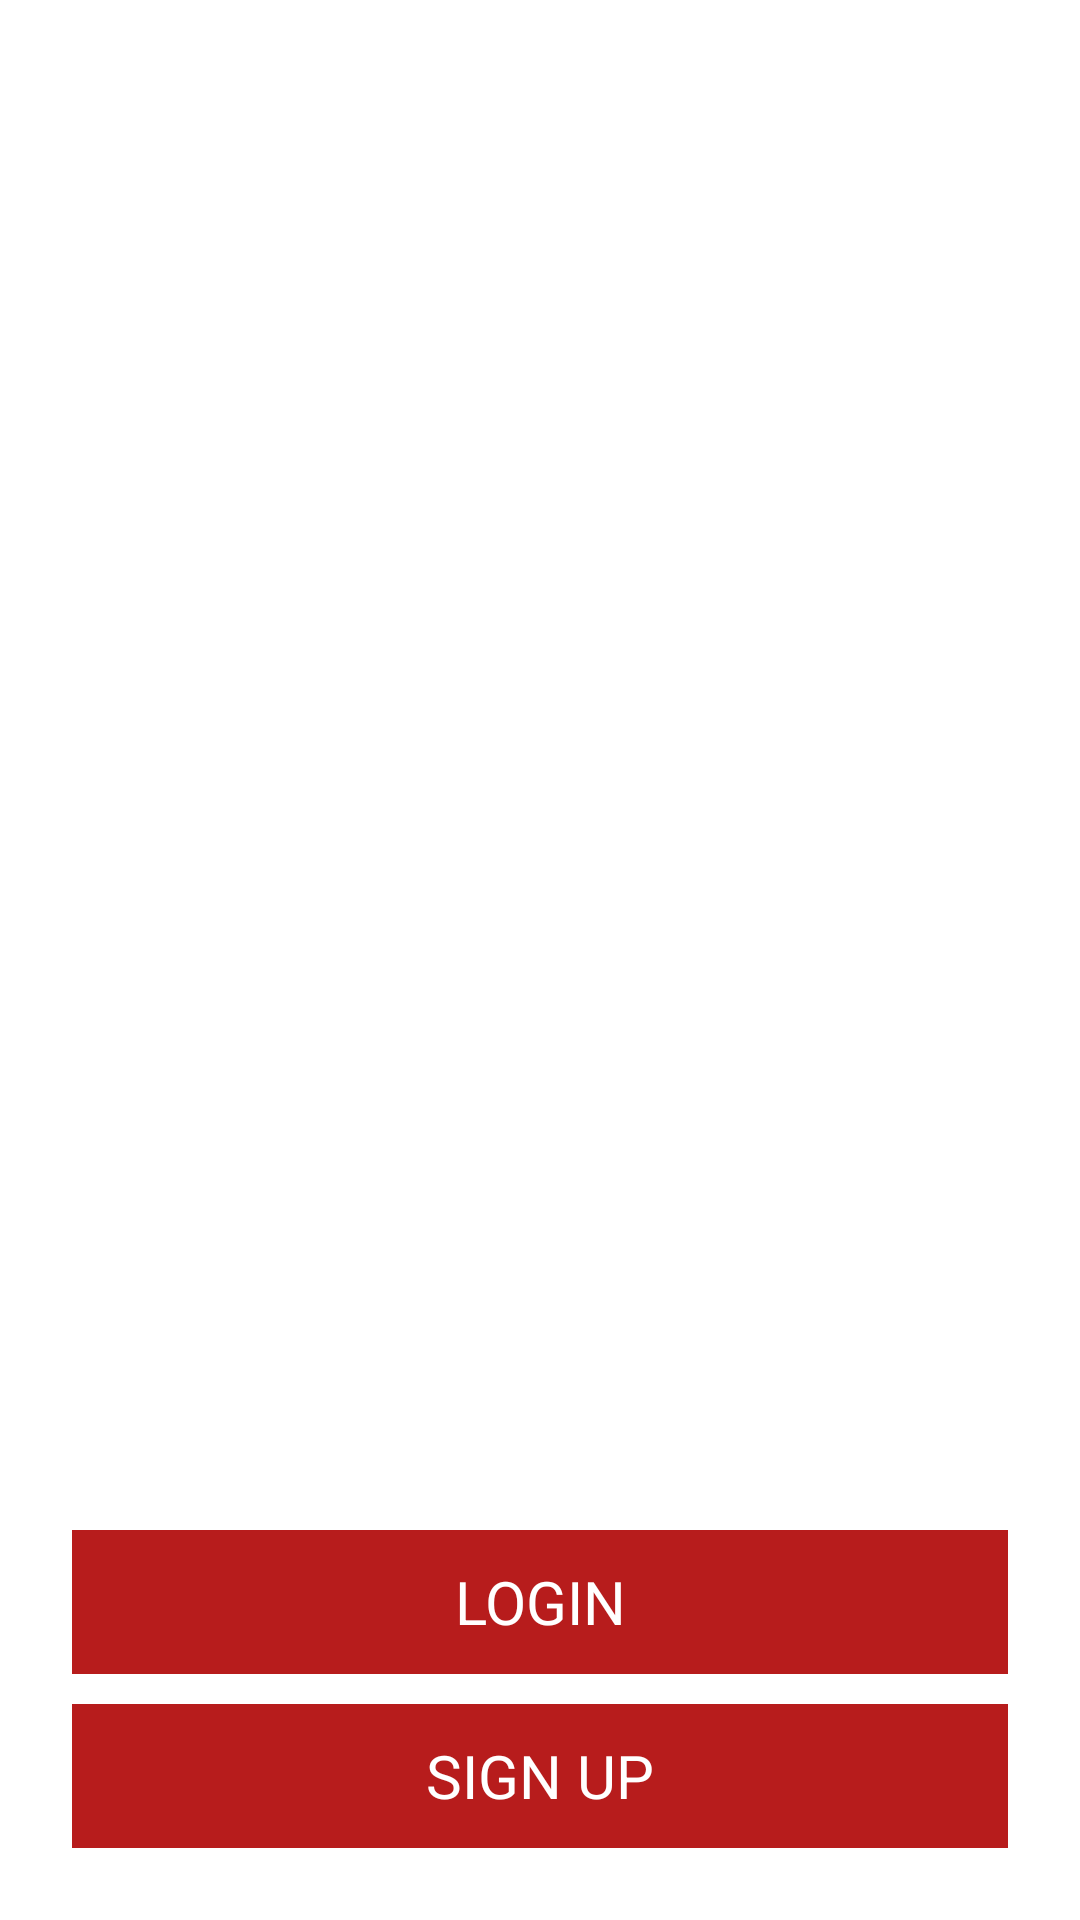

Write the Android layout XML for this screen, with the resource values it uses.
<!-- AndroidManifest.xml: application theme AppTheme -->
<!-- res/layout/activity_main.xml -->
<RelativeLayout xmlns:android="http://schemas.android.com/apk/res/android"
    xmlns:tools="http://schemas.android.com/tools" android:layout_width="match_parent"
    android:layout_height="match_parent" android:paddingLeft="@dimen/activity_horizontal_margin"
    android:paddingRight="@dimen/activity_horizontal_margin"
    android:paddingTop="@dimen/activity_vertical_margin"
    android:paddingBottom="@dimen/activity_vertical_margin" tools:context=".MainActivity">

    <Button
        android:layout_width="match_parent"
        android:layout_height="wrap_content"
        android:layout_alignParentBottom="true"
        android:text="Sign Up"
        android:textColor="@color/white"
        android:textAllCaps="true"
        android:textSize="20sp"
        android:id="@+id/go_signup"
        android:background="@drawable/custom_button" />
    <Button
        android:layout_width="match_parent"
        android:layout_height="wrap_content"
        android:layout_above="@+id/go_signup"
        android:text="Login"
        android:textColor="@color/white"
        android:textSize="20sp"
        android:textAllCaps="true"
        android:id="@+id/go_login"
        android:background="@drawable/custom_button"

        android:layout_marginBottom="10dp"/>

</RelativeLayout>
<!-- resources referenced by this layout -->
<resources>
  <color name="white">#ffff</color>
  <dimen name="activity_horizontal_margin">24dp</dimen>
  <dimen name="activity_vertical_margin">24dp</dimen>
  <!-- drawable custom_button (drawable) -->
  <?xml version="1.0" encoding="utf-8"?>
  <selector xmlns:android="http://schemas.android.com/apk/res/android">
      <item android:state_pressed="true"
          android:drawable="@color/black"/> 
      <item android:drawable="@color/red"/> 
  </selector>
  <style name="AppTheme" parent="android:Theme.Holo.Light">
          <item name="android:activatedBackgroundIndicator">@drawable/custom_activated_background</item>
          <item name="android:actionBarStyle">@style/MyActionBar</item>
      </style>
  <color name="black">#000</color>
  <color name="red">#B71C1C</color>
  <!-- drawable custom_activated_background (drawable) -->
  <?xml version="1.0" encoding="utf-8"?>
  <selector xmlns:android="http://schemas.android.com/apk/res/android">
      <item android:state_activated="true" android:drawable="@color/red" />
      <item android:state_checked="true" android:drawable="@color/red" />
      <item android:state_pressed="true" android:drawable="@color/red" />
      <item android:drawable="@android:color/transparent" />
  </selector>
  <style name="MyActionBar" parent="android:Widget.Holo.ActionBar">
          <item name="android:titleTextStyle">@style/MyActionBarTitleText</item>
          <item name="android:background">@color/red</item>
      </style>
  <style name="MyActionBarTitleText" parent="android:TextAppearance.Holo.Widget.ActionBar.Title">
          <item name="android:textColor">@color/white</item>
      </style>
</resources>
